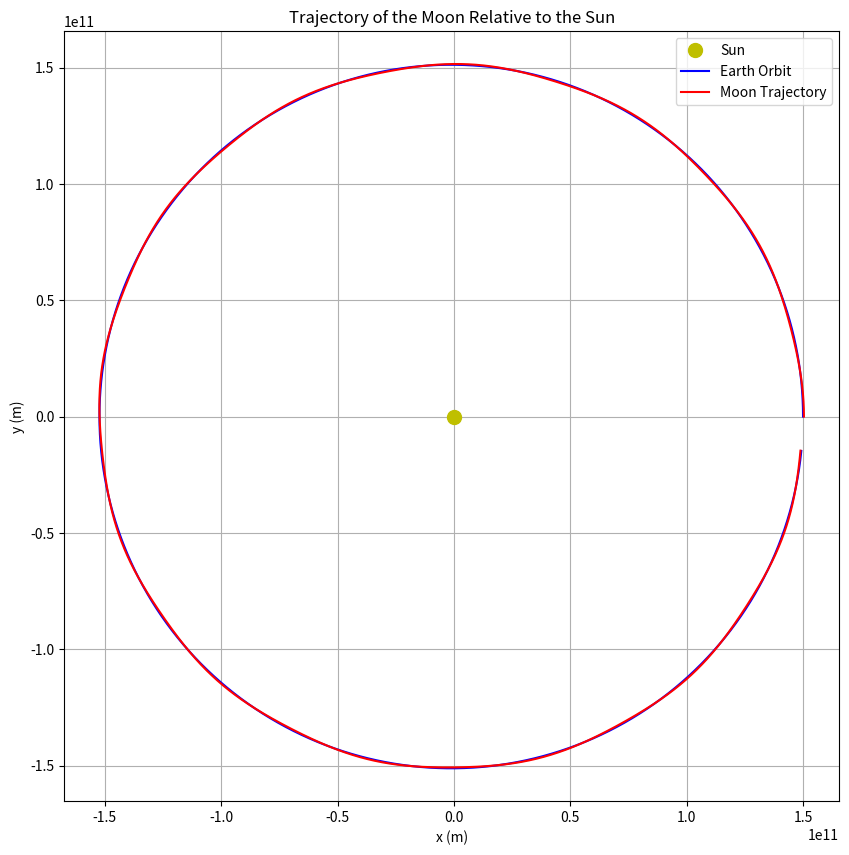

Source code (Python):
import numpy as np
import matplotlib.pyplot as plt

G = 6.6743e-11                  # Gravitational constant [Nm^2/kg^2]
M_sun = 1.989e30                # Mass of the Sun [kg]
M_earth = 5.972e24              # Mass of the Earth [kg]
M_moon = 7.347e22               # Mass of the Moon [kg]
R_earth_sun = 1.5e11            # Distance Earth-Sun [m]
R_earth_moon = 384400e3         # Distance Earth-Moon [m]
T_earth = 365.25 * 24 * 3600    # Orbital period of Earth [s]
T_moon = 27.32 * 24 * 3600      # Orbital period of Moon [s]

omega_earth = 2 * np.pi / T_earth   # Angular velocity Earth
omega_moon = 2 * np.pi / T_moon     # Angular velocity Moon

dt = 100 # Time step [s]
total_time = T_earth # Simulate one Earth year
steps = int(total_time / dt)

x_earth = np.zeros(steps)
y_earth = np.zeros(steps)
x_moon = np.zeros(steps)
y_moon = np.zeros(steps)

x_earth[0] = R_earth_sun
y_earth[0] = 0
x_moon[0] = x_earth[0] + R_earth_moon
y_moon[0] = 0

vx_earth, vy_earth = 0, omega_earth * R_earth_sun
vx_moon = vx_earth
vy_moon = vy_earth + omega_moon * R_earth_moon

def gravity_accel(x, y, m_source, x_src, y_src):
    dx = x - x_src
    dy = y - y_src
    r = np.hypot(dx, dy)
    if r < 1e-5:
        return 0.0, 0.0
    a = -G * m_source / r**3
    return a * dx, a * dy

for i in range(steps - 1):
    # Midpoint velocities for Earth
    ax1_e, ay1_e = gravity_accel(x_earth[i], y_earth[i], M_sun, 0, 0)
    vx_mid_e = vx_earth + 0.5 * dt * ax1_e
    vy_mid_e = vy_earth + 0.5 * dt * ay1_e

    # Earth's position at midpoint
    x_mid_e = x_earth[i] + 0.5 * dt * vx_mid_e
    y_mid_e = y_earth[i] + 0.5 * dt * vy_mid_e

    ax2_e, ay2_e = gravity_accel(x_mid_e, y_mid_e, M_sun, 0, 0)
    # Update Earth's velocity using midpoint acceleration
    vx_earth += dt * ax2_e
    vy_earth += dt * ay2_e
    # Update Earth's position using new velocity
    x_earth[i + 1] = x_earth[i] + dt * vx_earth
    y_earth[i + 1] = y_earth[i] + dt * vy_earth

    # Midpoint velocities for Moon
    ax1_sun, ay1_sun = gravity_accel(x_moon[i], y_moon[i], M_sun, 0, 0)
    ax1_earth, ay1_earth = gravity_accel(x_moon[i], y_moon[i], M_earth, x_earth[i], y_earth[i])

    # Estimate Moon's velocity at midpoint
    vx_mid_m = vx_moon + 0.5 * dt * (ax1_sun + ax1_earth)
    vy_mid_m = vy_moon + 0.5 * dt * (ay1_sun + ay1_earth)

    # Estimate Moon's position at midpoint
    x_mid_m = x_moon[i] + 0.5 * dt * vx_mid_m
    y_mid_m = y_moon[i] + 0.5 * dt * vy_mid_m

    ax2_sun, ay2_sun = gravity_accel(x_mid_m, y_mid_m, M_sun, 0, 0)
    ax2_earth, ay2_earth = gravity_accel(x_mid_m, y_mid_m, M_earth, x_earth[i], y_earth[i])

    vx_moon += dt * (ax2_sun + ax2_earth)
    vy_moon += dt * (ay2_sun + ay2_earth)

    x_moon[i + 1] = x_moon[i] + dt * vx_moon
    y_moon[i + 1] = y_moon[i] + dt * vy_moon

plt.figure(figsize=(10, 10))
plt.plot(0, 0, 'yo', markersize=10, label='Sun')
plt.plot(x_earth, y_earth, 'b-', label='Earth Orbit')
plt.plot(x_moon, y_moon, 'r-', label='Moon Trajectory')
plt.xlabel('x (m)')
plt.ylabel('y (m)')
plt.title('Trajectory of the Moon Relative to the Sun')
plt.axis('equal')
plt.grid(True)
plt.legend()
plt.show()